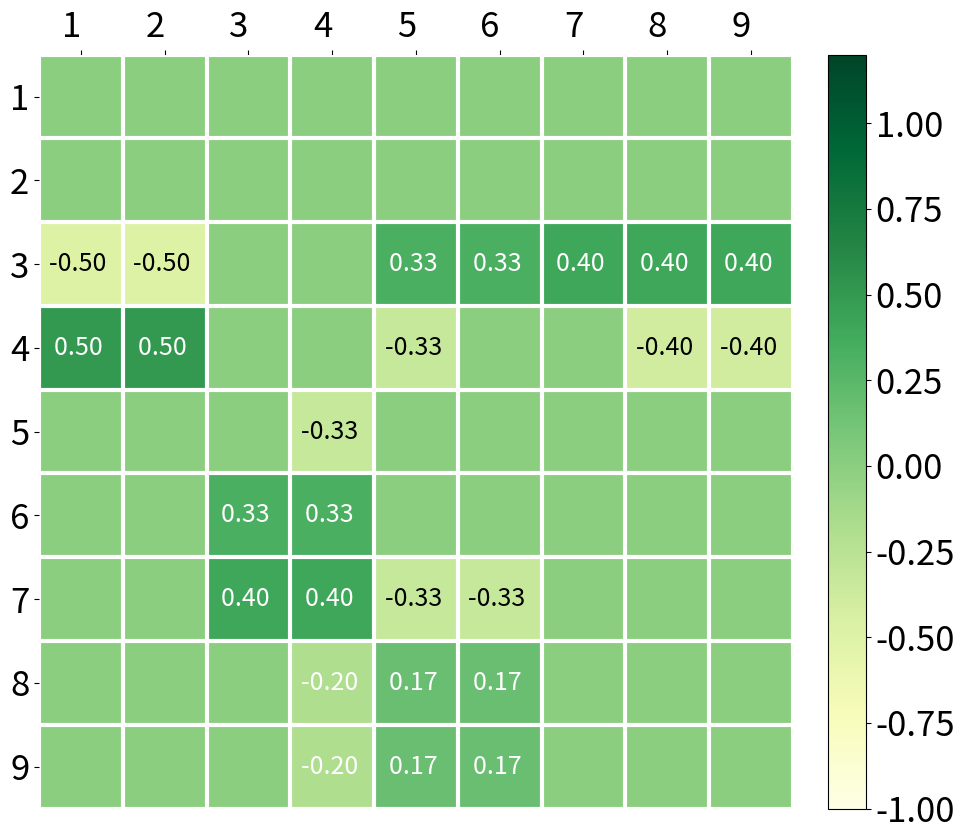

Here is the Python script that generated this plot:
import numpy as np
import matplotlib
import matplotlib.pyplot as plt
from mpl_toolkits.axes_grid1 import make_axes_locatable
import math
import time

time_start = time.time()

def heatmap(data, row_labels, col_labels, ax=None,
            cbar_kw={}, cbarlabel="", **kwargs):
    """
    Create a heatmap from a numpy array and two lists of labels.

    Parameters
    ----------
    data
        A 2D numpy array of shape (N, M).
    row_labels
        A list or array of length N with the labels for the rows.
    col_labels
        A list or array of length M with the labels for the columns.
    ax
        A `matplotlib.axes.Axes` instance to which the heatmap is plotted.  If
        not provided, use current axes or create a new one.  Optional.
    cbar_kw
        A dictionary with arguments to `matplotlib.Figure.colorbar`.  Optional.
    cbarlabel
        The label for the colorbar.  Optional.
    **kwargs
        All other arguments are forwarded to `imshow`.
    """
    if not ax:
        ax = plt.gca()

    # Plot the heatmap
    im = ax.imshow(data, **kwargs)

    # Create colorbar
    cbar = ax.figure.colorbar(im,fraction=0.046, pad=0.04, ax=ax,**cbar_kw)
    cbar.ax.set_ylabel(cbarlabel, rotation=0,fontsize=25, va="bottom")
    cbar.ax.tick_params(labelsize=25)

    # We want to show all ticks...
    ax.set_xticks(np.arange(data.shape[1]))
    ax.set_yticks(np.arange(data.shape[0]))
    # ... and label them with the respective list entries.
    ax.set_xticklabels(col_labels,fontsize=25)
    ax.set_yticklabels(row_labels,fontsize=25)

    # Let the horizontal axes labeling appear on top.
    ax.tick_params(top=True, bottom=False,
                   labeltop=True, labelbottom=False)

    # Rotate the tick labels and set their alignment.
    plt.setp(ax.get_xticklabels(), rotation=0, ha="right",
             rotation_mode="anchor")

    # Turn spines off and create white grid.
    for edge, spine in ax.spines.items():
        spine.set_visible(False)

    ax.set_xticks(np.arange(data.shape[1]+1)-.5, minor=True)
    ax.set_yticks(np.arange(data.shape[0]+1)-.5, minor=True)
    ax.grid(which="minor", color="w", linestyle='-', linewidth=3)
    ax.tick_params(which="minor", bottom=False, left=False)

    return im, cbar


def annotate_heatmap(im, data=None, valfmt="{x:.2f}",
                     textcolors=["black", "white"],
                     threshold=None, **textkw):
    """
    A function to annotate a heatmap.

    Parameters
    ----------
    im
        The AxesImage to be labeled.
    data
        Data used to annotate.  If None, the image's data is used.  Optional.
    valfmt
        The format of the annotations inside the heatmap.  This should either
        use the string format method, e.g. "$ {x:.2f}", or be a
        `matplotlib.ticker.Formatter`.  Optional.
    textcolors
        A list or array of two color specifications.  The first is used for
        values below a threshold, the second for those above.  Optional.
    threshold
        Value in data units according to which the colors from textcolors are
        applied.  If None (the default) uses the middle of the colormap as
        separation.  Optional.
    **kwargs
        All other arguments are forwarded to each call to `text` used to create
        the text labels.
    """

    if not isinstance(data, (list, np.ndarray)):
        data = im.get_array()

    # Normalize the threshold to the images color range.
    if threshold is not None:
        threshold = im.norm(threshold)
    else:
        threshold = im.norm(data.max())/2.

    # Set default alignment to center, but allow it to be
    # overwritten by textkw.
    kw = dict(horizontalalignment="center",
              verticalalignment="center")
    kw.update(textkw)

    # Get the formatter in case a string is supplied
    if isinstance(valfmt, str):
        valfmt = matplotlib.ticker.StrMethodFormatter(valfmt)

    # Loop over the data and create a `Text` for each "pixel".
    # Change the text's color depending on the data.
    texts = []
    for i in range(data.shape[0]):
        for j in range(data.shape[1]):
            kw.update(color=textcolors[int(im.norm(data[i, j]) > threshold)])
            if data[i,j] != 0.0:
                text = im.axes.text(j, i, valfmt(data[i, j], None),fontsize=18, **kw)
                texts.append(text)

    return texts

def fun_dotx(theta_temp,A_matrix,omega_array):
    k_temp = omega_array+np.sum(np.multiply(A_matrix,np.sin(theta_temp.T-theta_temp)),axis=1)
    return k_temp

N=9
A_matrix=np.array([[0,1,1,0,0,1,0,0,0],[1,0,1,0,1,0,0,0,0],[1,1,0,1,0,0,0,0,0],[0,0,1,0,1,0,0,1,1],[0,1,0,1,0,1,1,0,1],
                   [1,0,0,0,1,0,1,1,0],[0,0,0,0,1,1,0,1,0],[0,0,0,1,0,1,1,0,1],[0,0,0,1,1,0,0,1,0]])*1.0
omega_array = np.array([[1.0],[1.0],[1.0],[1.0],[1.0],[1.0],[2.0],[2.0],[2.0]])*1.0
m=4
B_intra = np.matrix([[-1,0,0,0,0],[1,0,0,0,0],[0,-1,0,0,0],[0,1,0,0,0],[0,0,-1,0,0],[0,0,1,0,0],[0,0,0,-1,0],[0,0,0,1,-1],[0,0,0,0,1]])*1.0
B_inter = np.zeros((N,m-1))*1.0
#B_inter[2,0] = 1.0; B_inter[3,0] = -1.0
V_P = np.zeros((N,m))*1.0
V_P[0:2,0] = 1.0; V_P[2:4,1] = 1.0
V_P[4:6,2] = 1.0; V_P[6:9,3] = 1.0
H = np.ones((N,N))
H = H - np.eye(N)
"""
for k in range(0,8):
    H[k,k+1] = 0.0
    H[k+1,k] = 0.0
"""
H_c = np.ones((N,N))*1.0-H
bar_A = A_matrix-np.multiply(A_matrix,np.dot(V_P,V_P.T))
Z_0 = bar_A
T_0 = 0.0
Q_0 = 0.0
#T_0 = np.zeros((N,N))*1.0
#Q_0 = np.zeros((N,N))*1.0
#ZT_sum = (Z_0+T_0)
ZT_sum = ((Z_0+T_0)+np.abs(Z_0+T_0))/2.0
Y_0 = np.multiply(H,ZT_sum)+np.multiply(H_c,bar_A)
T_1 = Z_0+T_0-Y_0
matrix_temp = np.dot(B_intra,np.dot(np.linalg.inv(np.dot(B_intra.T,B_intra)),np.dot(B_intra.T,np.dot(Y_0+Q_0,np.dot(V_P,np.dot(np.linalg.inv(np.dot(V_P.T,V_P)),V_P.T))))))
Z_1 = Y_0+Q_0-matrix_temp
Q_1 = Y_0+Q_0-Z_1
while np.max(np.abs(Z_1-Z_0))>10**(-10):
    Z_0 = Z_1
    T_0 = T_1
    Q_0 = Q_1
    ZT_sum = ((Z_0 + T_0) + np.abs(Z_0 + T_0)) / 2.0
    Y_0 = np.multiply(H, ZT_sum) + np.multiply(H_c, bar_A)
    T_1 = Z_0 + T_0 - Y_0
    matrix_temp = np.dot(B_intra,np.dot(np.linalg.inv(np.dot(B_intra.T,B_intra)),np.dot(B_intra.T,np.dot(Y_0+Q_0,np.dot(V_P,np.dot(np.linalg.inv(np.dot(V_P.T,V_P)),V_P.T))))))
    Z_1 = Y_0+Q_0-matrix_temp
    Q_1 = Y_0 + Q_0 - Z_1
    print(np.max(np.abs(Z_1-Z_0)))


Delta_star = Z_1-bar_A



fig, ax = plt.subplots()
row_label = [1,2,3,4,5,6,7,8,9]
col_label = [1,2,3,4,5,6,7,8,9]
A_matrix_4_cluster=A_matrix+Delta_star
A_matrix_4_cluster=np.around(A_matrix_4_cluster,decimals=2)
Delta_star_0=np.around(Delta_star,decimals=2)
matrix_show = Delta_star_0
#matrix_show = A_matrix_4_cluster

im, cbar = heatmap(matrix_show, row_label, col_label, ax=ax,
                   cmap="YlGn",vmin=-1.0,vmax=1.2)
texts = annotate_heatmap(im, valfmt="{x:.2f} ")
#plt.colorbar(im,fraction=0.046, pad=0.04)
fig_0 = plt.gcf()
fig_0.set_size_inches(10.0,8.5)
fig.tight_layout()
# [redacted]
# [redacted]
plt.show()



time_terminal = time.time()
print('totally cost', str("{:.2f}".format(time_terminal - time_start)) + "s")


